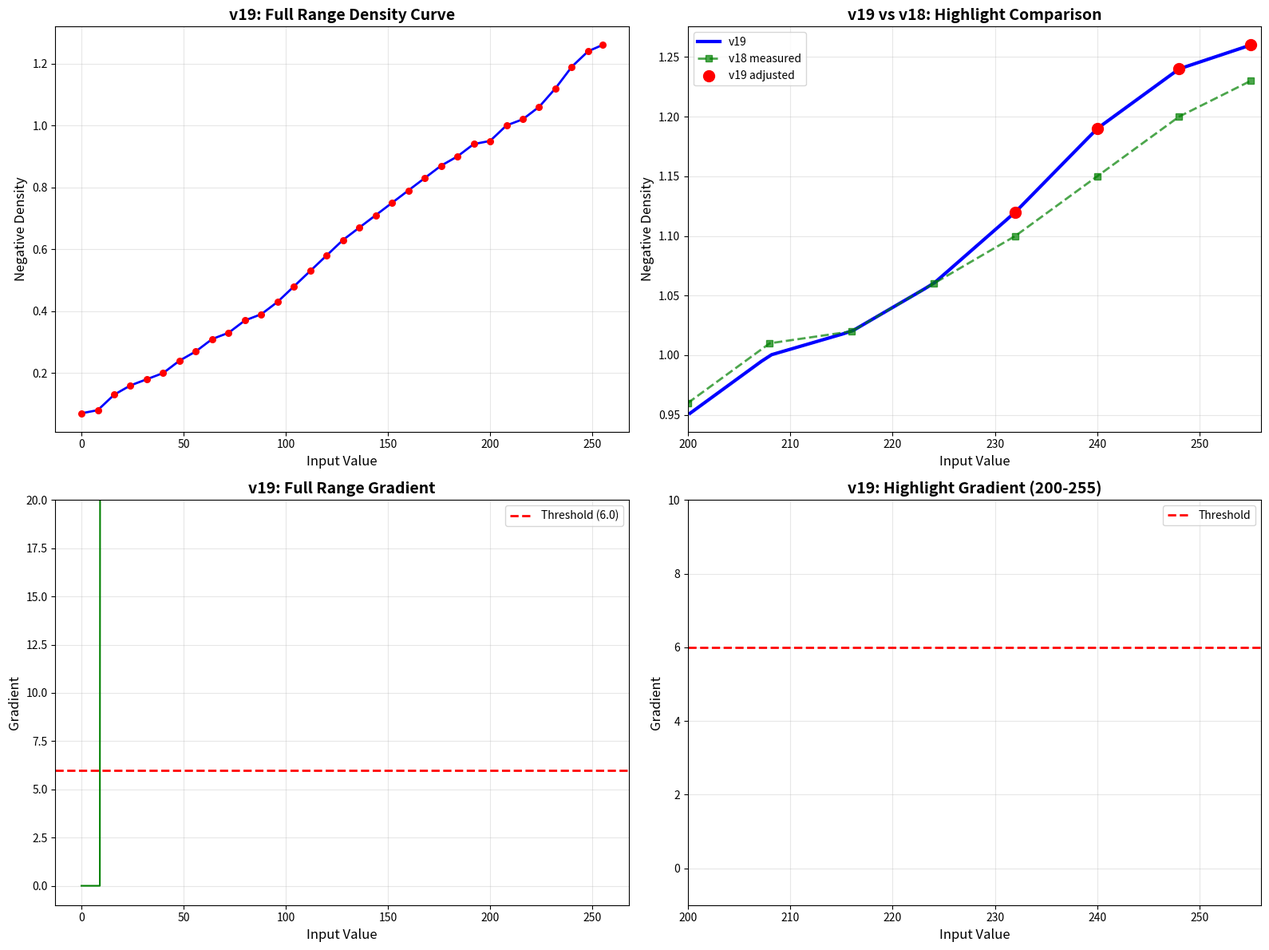

Python code for this plot:
#!/usr/bin/env python3
"""
PX1V-PtPd-v19: v18実測値ベースのハイライト強化版

measurement_QTR2-18.csvの実測値を使用し、
ハイライト域(232-255)のみを微調整
"""

import numpy as np
import pandas as pd
import matplotlib.pyplot as plt

# ========== 基本定数 ==========
BASELINE_SLOPE = 0.007387
BASELINE_INTERCEPT = 0.0935

def density_to_baseline(density):
    """濃度からベースライン値を計算"""
    baseline = (density - BASELINE_INTERCEPT) / BASELINE_SLOPE
    return max(0.0, min(65535.0, baseline))

def baseline_to_quad(baseline):
    """ベースライン値をQuad値に変換"""
    quad = baseline * 257
    return int(round(min(65535, max(0, quad))))

def generate_v19_curve():
    """v19カーブを生成"""
    print("=" * 80)
    print("PX1V-PtPd-v19: v18実測値ベースのハイライト強化版")
    print("=" * 80)

    # v18実測値を読み込み
    v18_data = {
        0: 0.07,
        8: 0.08,
        16: 0.13,
        24: 0.16,
        32: 0.18,
        40: 0.20,
        48: 0.24,
        56: 0.27,
        64: 0.31,
        72: 0.33,
        80: 0.37,
        88: 0.39,
        96: 0.43,
        104: 0.48,
        112: 0.53,
        120: 0.58,
        128: 0.63,
        136: 0.67,
        144: 0.71,
        152: 0.75,
        160: 0.79,
        168: 0.83,
        176: 0.87,
        184: 0.90,
        192: 0.94,
        200: 0.96,
        208: 1.01,
        216: 1.02,
        224: 1.06,  # ここから微調整
        232: 1.10,  # v18実測
        240: 1.15,  # v18実測
        248: 1.20,  # v18実測
        255: 1.23,  # v18実測
    }

    # v19の調整（ハイライト域全体）
    v19_adjustments = {
        200: 0.95,  # v18: 0.96 → -0.01D（滑らかな接続）
        208: 1.00,  # v18: 1.01 → -0.01D（滑らかな接続）
        232: 1.12,  # v18: 1.10 → +0.02D
        240: 1.19,  # v18: 1.15 → +0.04D
        248: 1.24,  # v18: 1.20 → +0.04D
        255: 1.26,  # v18: 1.23 → +0.03D
    }

    # v19アンカーポイント作成
    v19_anchors = v18_data.copy()
    v19_anchors.update(v19_adjustments)

    anchor_inputs = np.array(sorted(v19_anchors.keys()))
    anchor_densities = np.array([v19_anchors[i] for i in anchor_inputs])

    print(f"\n設計アンカーポイント: {len(anchor_inputs)}点")
    print(f"  - v18実測値そのまま: 0-192")
    print(f"  - v19微調整: 200-255")

    print("\nハイライト域の変更:")
    for inp in [200, 208, 216, 224, 232, 240, 248, 255]:
        v18_val = v18_data[inp]
        v19_val = v19_anchors[inp]
        diff = v19_val - v18_val
        status = "調整" if inp in v19_adjustments else "維持"
        print(f"  Input {inp}: {v18_val:.2f}D → {v19_val:.2f}D ({diff:+.2f}D) [{status}]")

    print("\nv19ハイライト階調差:")
    highlight_inputs = [224, 232, 240, 248, 255]
    for i in range(1, len(highlight_inputs)):
        curr_inp = highlight_inputs[i]
        prev_inp = highlight_inputs[i-1]
        curr_dens = v19_anchors[curr_inp]
        prev_dens = v19_anchors[prev_inp]
        diff = curr_dens - prev_dens
        print(f"  {prev_inp}→{curr_inp}: {diff:.4f}D")

    # 線形補間で257ポイント生成
    print("\n線形補間を実行...")
    input_values = np.arange(257)
    input_255_scale = input_values * (255 / 256)

    target_densities = np.interp(input_255_scale, anchor_inputs, anchor_densities)
    baselines = np.array([density_to_baseline(d) for d in target_densities])
    quad_values = np.array([baseline_to_quad(b) for b in baselines])

    # 単調性チェック
    quad_values_checked = [quad_values[0]]
    for i in range(1, len(quad_values)):
        quad_values_checked.append(max(quad_values[i], quad_values_checked[i-1]))
    quad_values_checked = np.array(quad_values_checked)

    corrections = np.sum(quad_values != quad_values_checked)
    if corrections > 0:
        print(f"⚠️  単調性補正: {corrections}ポイント")
    else:
        print(f"✓ 単調性チェック: OK")

    # 勾配解析
    gradients = np.diff(quad_values_checked)
    max_gradient = np.max(gradients)
    max_gradient_input = np.argmax(gradients)

    print(f"\n勾配解析:")
    print(f"  最大勾配: {max_gradient:.4f} (Input {max_gradient_input})")

    if max_gradient < 6:
        print("  ✓ 全範囲で勾配 < 6.0 (境界線なし)")
    else:
        print(f"  ⚠️  勾配が閾値を超えています")

        # 問題箇所を表示
        problem_count = np.sum(gradients > 6)
        print(f"  勾配 > 6.0 の箇所: {problem_count}箇所")

    # ハイライト域の勾配
    print("\nハイライト域の勾配 (Input 216-255):")
    for i in range(216, 256):
        gradient = abs(quad_values_checked[i+1] - quad_values_checked[i])
        if i in [224, 232, 240, 248, 255]:
            status = "✓" if gradient < 6 else "⚠️"
            print(f"  {status} Input {i:3d}→{i+1:3d}: 勾配 {gradient:.4f}")

    # .quadファイル書き出し
    output_quad = 'PX1V-PtPd-v19.quad'
    with open(output_quad, 'w') as f:
        f.write('## QuadToneRIP K,C,M,Y,LC,LM,LK,LLK,V,MK\n')
        f.write('# QuadProfile Version 2.8.0\n')
        f.write('# PX1V-PtPd-v19 - Highlight Enhanced based on v18 measurements\n')
        f.write('# 200: 0.96→0.95, 208: 1.01→1.00 (smooth connection)\n')
        f.write('# 232: 1.10→1.12, 240: 1.15→1.19, 248: 1.20→1.24, 255: 1.23→1.26\n')
        f.write('# 2026 Daisuke Kinoshita\n')
        f.write('# BOOST_K=0 - NO BOOST\n')

        # Kチャンネル（Photo Black）
        f.write('# K curve\n')
        for qv in quad_values_checked:
            f.write(f'{int(qv)}\n')

        # 残り9チャンネル（全て0 = 使用しない）
        # C, M, Y, LC, LM, LK, LLK, V, MK
        for channel in ['C', 'M', 'Y', 'LC', 'LM', 'LK', 'LLK', 'V', 'MK']:
            f.write(f'# {channel} curve\n')
            for _ in range(257):
                f.write('0\n')

    print(f"\n✓ .quadファイル生成: {output_quad}")

    # .txtファイル
    output_txt = 'PX1V-PtPd-v19.txt'
    df = pd.DataFrame({
        'Input': input_values,
        'Input_255': input_255_scale,
        'Target_Density': target_densities,
        'Baseline': baselines,
        'Quad_Value': quad_values_checked
    })
    df.to_csv(output_txt, index=False, float_format='%.6f')
    print(f"✓ 詳細データ: {output_txt}")

    # グラフ作成
    fig, axes = plt.subplots(2, 2, figsize=(16, 12))

    # 1. 全範囲濃度カーブ
    axes[0, 0].plot(input_255_scale, target_densities, 'b-', linewidth=2, label='v19')
    axes[0, 0].scatter(anchor_inputs, anchor_densities, c='red', s=30, zorder=5)
    axes[0, 0].set_xlabel('Input Value', fontsize=12)
    axes[0, 0].set_ylabel('Negative Density', fontsize=12)
    axes[0, 0].set_title('v19: Full Range Density Curve', fontsize=14, fontweight='bold')
    axes[0, 0].grid(True, alpha=0.3)

    # 2. ハイライト域拡大
    highlight_mask = input_255_scale >= 200
    axes[0, 1].plot(input_255_scale[highlight_mask], target_densities[highlight_mask],
                    'b-', linewidth=3, label='v19')

    # v18実測値をプロット
    v18_highlight_inputs = [200, 208, 216, 224, 232, 240, 248, 255]
    v18_highlight_densities = [v18_data[i] for i in v18_highlight_inputs]
    axes[0, 1].plot(v18_highlight_inputs, v18_highlight_densities,
                    'g--', linewidth=2, marker='s', markersize=6, label='v18 measured', alpha=0.7)

    # v19調整ポイント
    v19_highlight_inputs = [232, 240, 248, 255]
    v19_highlight_densities = [v19_anchors[i] for i in v19_highlight_inputs]
    axes[0, 1].scatter(v19_highlight_inputs, v19_highlight_densities,
                       c='red', s=100, zorder=5, marker='o', label='v19 adjusted')

    axes[0, 1].set_xlabel('Input Value', fontsize=12)
    axes[0, 1].set_ylabel('Negative Density', fontsize=12)
    axes[0, 1].set_title('v19 vs v18: Highlight Comparison', fontsize=14, fontweight='bold')
    axes[0, 1].legend()
    axes[0, 1].grid(True, alpha=0.3)
    axes[0, 1].set_xlim(200, 256)

    # 3. 全範囲勾配
    axes[1, 0].plot(input_values[:-1], gradients, 'g-', linewidth=1.5)
    axes[1, 0].axhline(y=6, color='red', linestyle='--', linewidth=2, label='Threshold (6.0)')
    axes[1, 0].set_xlabel('Input Value', fontsize=12)
    axes[1, 0].set_ylabel('Gradient', fontsize=12)
    axes[1, 0].set_title('v19: Full Range Gradient', fontsize=14, fontweight='bold')
    axes[1, 0].legend()
    axes[1, 0].grid(True, alpha=0.3)
    axes[1, 0].set_ylim(-1, max(10, min(max_gradient + 1, 20)))

    # 4. ハイライト勾配
    highlight_grad_mask = input_values[:-1] >= 200
    axes[1, 1].plot(input_values[:-1][highlight_grad_mask], gradients[highlight_grad_mask],
                    'g-', linewidth=3, marker='o', markersize=4)
    axes[1, 1].axhline(y=6, color='red', linestyle='--', linewidth=2, label='Threshold')
    axes[1, 1].set_xlabel('Input Value', fontsize=12)
    axes[1, 1].set_ylabel('Gradient', fontsize=12)
    axes[1, 1].set_title('v19: Highlight Gradient (200-255)', fontsize=14, fontweight='bold')
    axes[1, 1].legend()
    axes[1, 1].grid(True, alpha=0.3)
    axes[1, 1].set_xlim(200, 256)
    axes[1, 1].set_ylim(-1, 10)

    plt.tight_layout()
    plt.savefig('v19_from_v18_analysis.png', dpi=300, bbox_inches='tight')
    print(f"✓ グラフ保存: v19_from_v18_analysis.png")

    print("\n次のステップ:")
    print(f"  1. sudo cp {output_quad} /Library/Printers/QTR/quadtone/QuadP700/")
    print(f"  2. /Library/Printers/QTR/bin/quadcurves QuadP700")
    print(f"  3. defaults delete com.quadtonerip.QTR-Print-Tool")
    print(f"  4. QTR Print-Toolで v19 を選択してテストプリント")

    return quad_values_checked, target_densities

if __name__ == '__main__':
    quad_values, densities = generate_v19_curve()

    print("\n" + "=" * 80)
    print("v19 カーブ生成完了")
    print("=" * 80)
